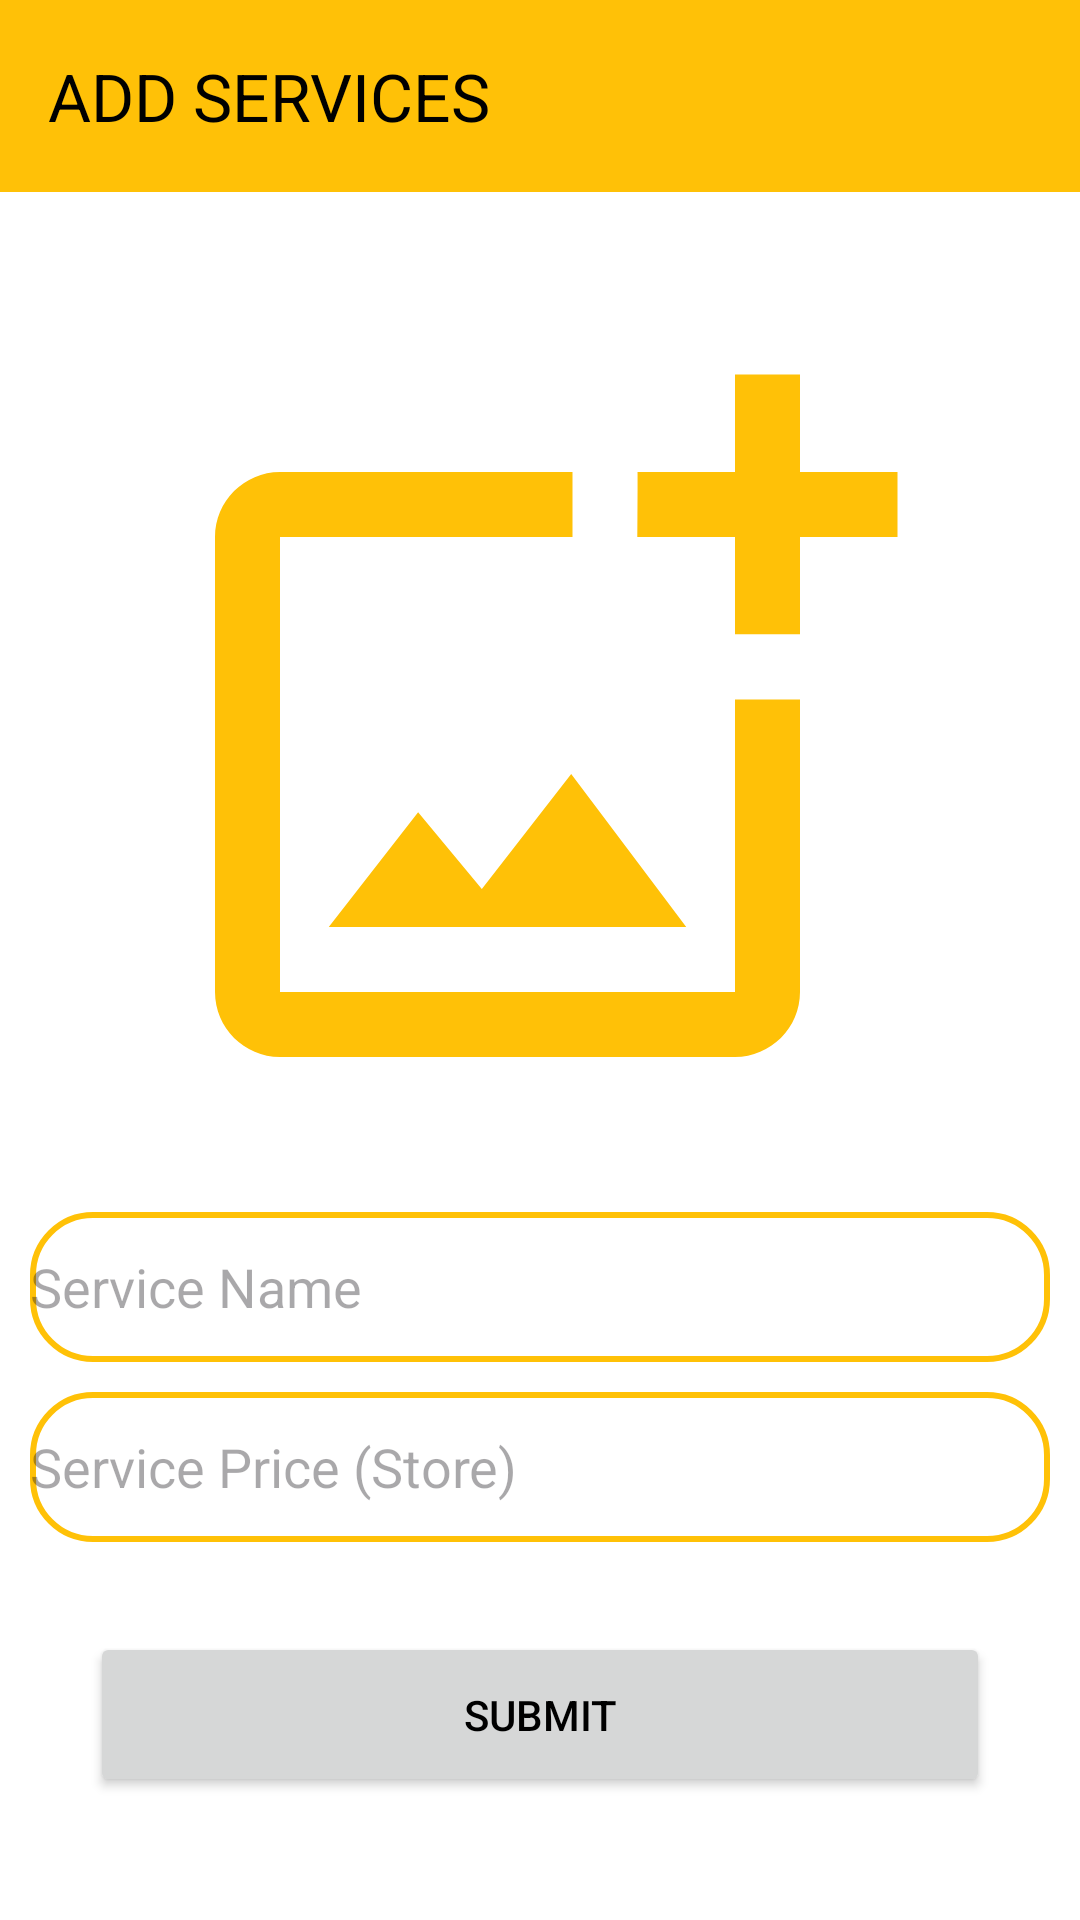

Write the Android layout XML for this screen, with the resource values it uses.
<!-- AndroidManifest.xml: application theme Theme.TwistyTails -->
<!-- res/layout/activity_upload_product.xml -->
<?xml version="1.0" encoding="utf-8"?>
<ScrollView xmlns:android="http://schemas.android.com/apk/res/android"
    android:layout_width="match_parent"
    android:layout_height="match_parent"
    android:background="@color/white"
    xmlns:app="http://schemas.android.com/apk/res-auto">

    <LinearLayout
        android:layout_width="match_parent"
        android:layout_height="wrap_content"
        android:orientation="vertical">

        <androidx.appcompat.widget.Toolbar
            android:id="@+id/toolbar"
            android:layout_width="match_parent"
            android:layout_height="?attr/actionBarSize"
            android:background="@color/orange"
            android:elevation="4dp"
            android:minHeight="?attr/actionBarSize"
            android:theme="@style/ThemeOverlay.AppCompat.ActionBar"
            app:popupTheme="@style/ThemeOverlay.AppCompat.Light"
            app:title="ADD SERVICES"
            app:titleTextColor="@android:color/black" />
        <ImageView
            android:id="@+id/pro_img"
            android:layout_width="300dp"
            android:layout_height="260dp"
            android:layout_marginTop="50dp"
            android:clickable="true"
            android:src="@drawable/add_photo_alternate_outlined"
            android:layout_gravity="center"
            android:contentDescription="Image for choosing from gallery"/>

        <EditText
            android:id="@+id/ser_name"
            android:layout_width="match_parent"
            android:layout_height="50dp"
            android:hint="Service Name"
            android:layout_marginTop="30dp"
            android:layout_marginHorizontal="10dp"
            android:background="@drawable/border"/>

        <EditText
            android:id="@+id/store_amt"
            android:layout_width="match_parent"
            android:layout_height="50dp"
            android:hint="Service Price (Store)"
            android:layout_marginHorizontal="10dp"
            android:background="@drawable/border"
            android:layout_marginTop="10dp"/>



        <Button
            android:layout_width="300dp"
            android:layout_height="55dp"
            android:text="SUBMIT"
            android:id="@+id/submit"
            android:layout_marginTop="30dp"
            app:cornerRadius = "8dp"
            android:layout_gravity="center_horizontal"
            android:textColor="@color/black"/>

    </LinearLayout>

</ScrollView>
<!-- resources referenced by this layout -->
<resources>
  <color name="black">#FF000000</color>
  <color name="orange">#ffc107</color>
  <color name="white">#FFFFFFFF</color>
  <!-- drawable add_photo_alternate_outlined (drawable) -->
  <vector xmlns:android="http://schemas.android.com/apk/res/android"
      android:width="15dp"
      android:height="15dp"
      android:viewportWidth="24"
      android:viewportHeight="24"
      >
    <path
        android:pathData="M18,20L4,20L4,6h9L13,4L4,4c-1.1,0 -2,0.9 -2,2v14c0,1.1 0.9,2 2,2h14c1.1,0 2,-0.9 2,-2v-9h-2v9zM10.21,16.83l-1.96,-2.36L5.5,18h11l-3.54,-4.71zM20,4L20,1h-2v3h-3c0.01,0.01 0,2 0,2h3v2.99c0.01,0.01 2,0 2,0L20,6h3L23,4h-3z"
        android:fillColor="@color/orange"
        />
  
  </vector>
  <!-- drawable border (drawable) -->
  <?xml version="1.0" encoding="utf-8"?>
  
  <shape xmlns:android="http://schemas.android.com/apk/res/android">
  
  
  
  
      <solid android:color="@color/white"/>
  
      <corners android:radius="20dp"/>
  
      <stroke android:color="@color/orange"/>
      <stroke android:width="2dp"/>
  
  
  
  
  
  </shape>
  <style name="Theme.TwistyTails" parent="Base.Theme.TwistyTails" />
  <style name="Base.Theme.TwistyTails" parent="Theme.Material3.DayNight.NoActionBar">
          
          
          <item name="colorPrimary">#ffc107</item>
      </style>
</resources>
